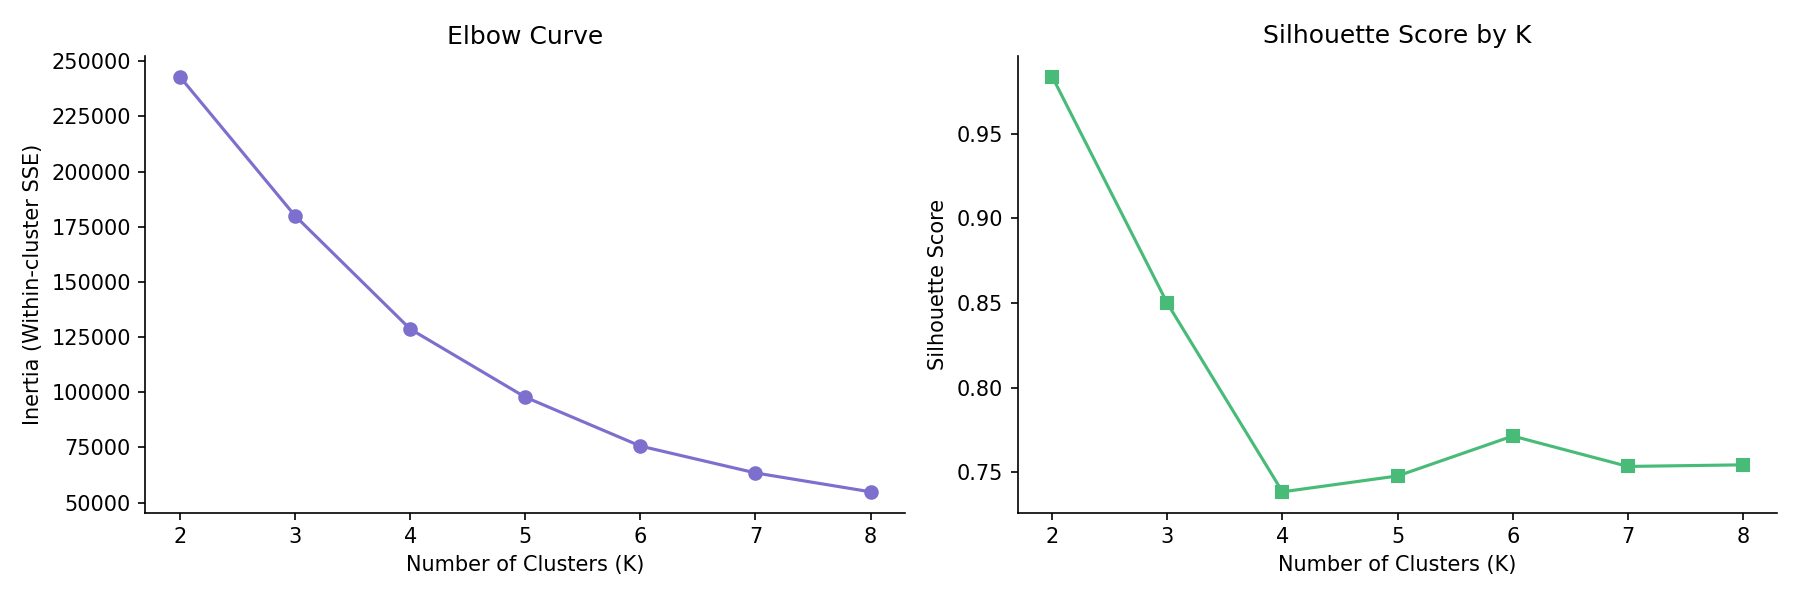

The table this chart was drawn from, first rows:
k, inertia, silhouette
2, 242969, 0.9837
3, 179998, 0.8498
4, 128694, 0.7385
5, 97817, 0.7479
6, 75660, 0.7715
7, 63478, 0.7535
8, 54916, 0.7544
